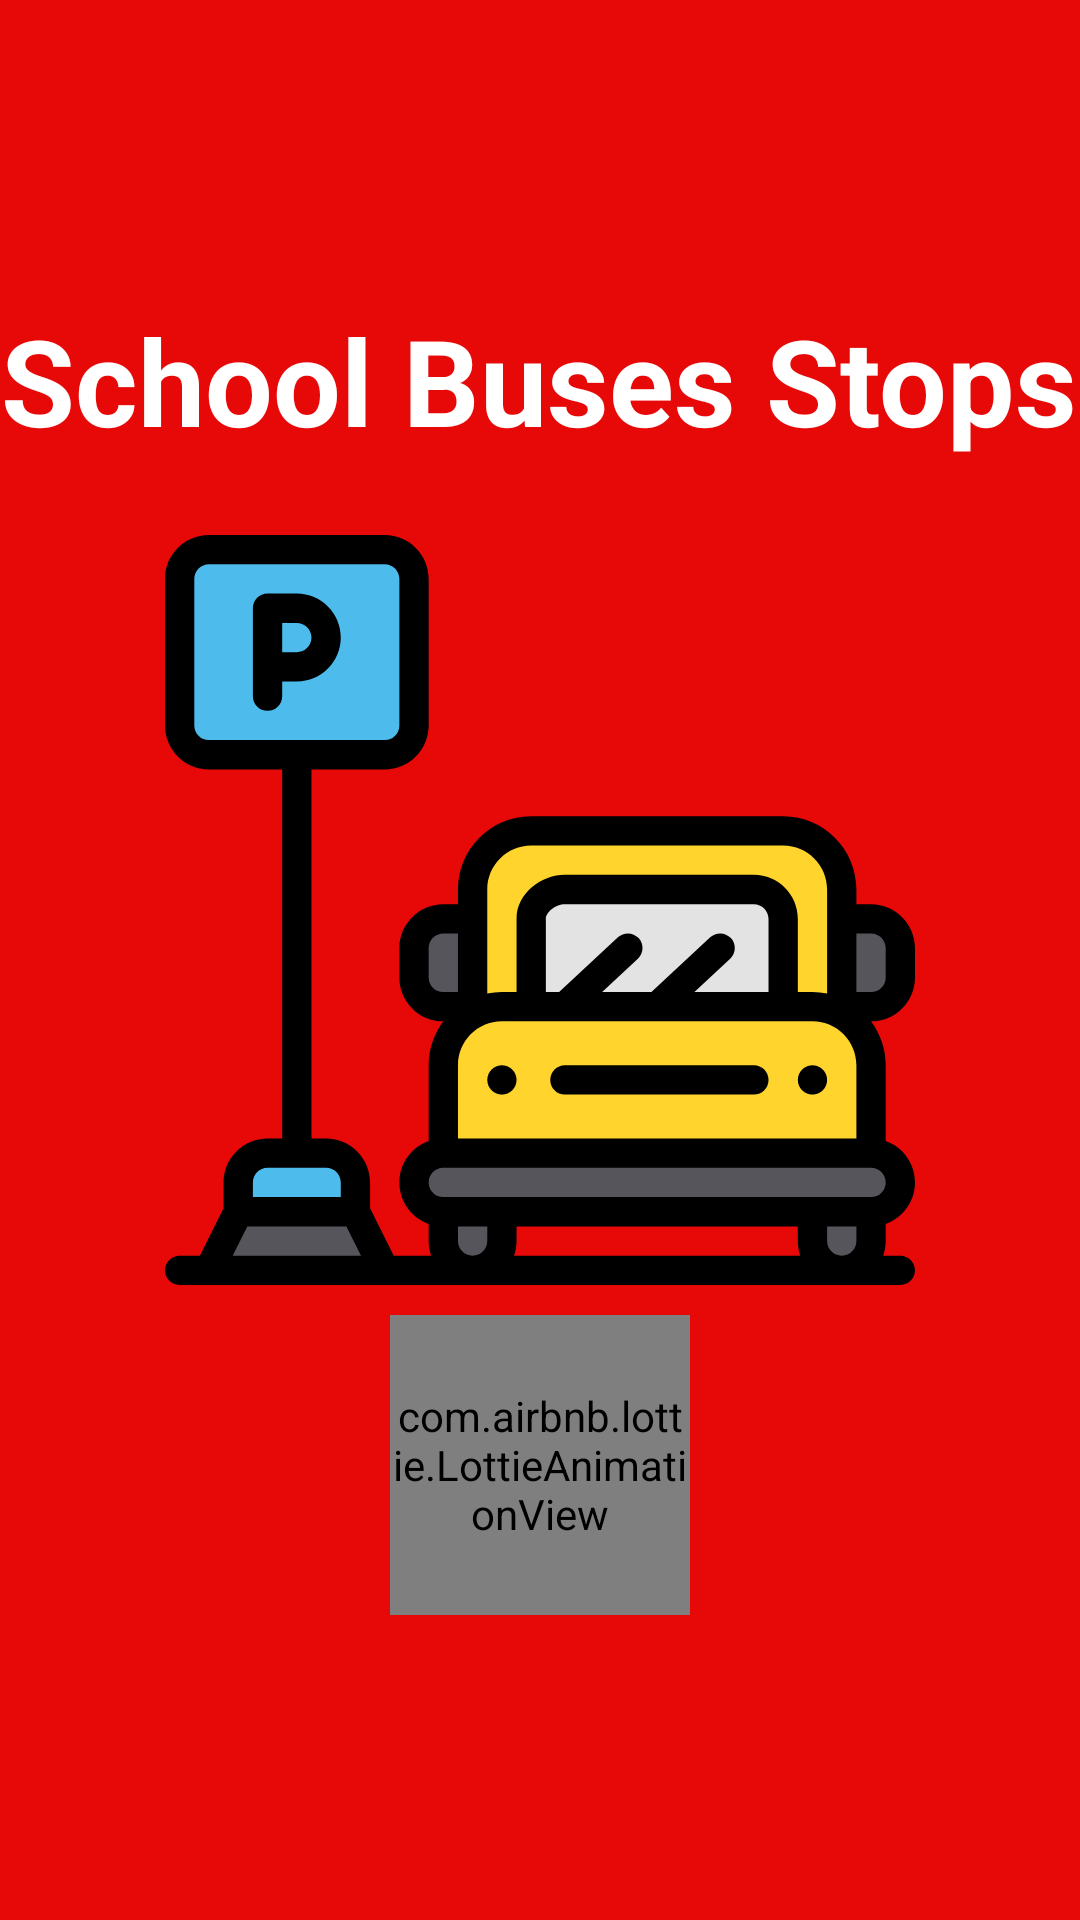

Android layout source for this screen:
<!-- AndroidManifest.xml: activity theme AppTheme.NoActionBar -->
<!-- res/layout/activity_main.xml -->
<?xml version="1.0" encoding="utf-8"?>
<RelativeLayout xmlns:android="http://schemas.android.com/apk/res/android"
    xmlns:app="http://schemas.android.com/apk/res-auto"
    android:layout_width="match_parent"
    android:layout_height="match_parent"
    android:background="@color/colorPrimary">
    
    <TextView
        android:id="@+id/text_view_app_title"
        android:layout_width="wrap_content"
        android:layout_height="wrap_content"
        android:layout_marginTop="100dp"
        android:layout_centerHorizontal="true"
        android:gravity="center"
        android:textColor="@color/colorAccent"
        android:textStyle="bold"
        android:textSize="40sp"
        android:text="@string/app_name"/>

    <ImageView
        android:id="@+id/bus_stop_icon"
        android:layout_width="250dp"
        android:layout_height="250dp"
        android:layout_below="@+id/text_view_app_title"
        android:layout_marginTop="25dp"
        android:layout_centerHorizontal="true"
        android:src="@drawable/ic_parking" />

    <com.airbnb.lottie.LottieAnimationView
        android:id="@+id/loading_view"
        android:layout_width="100dp"
        android:layout_height="100dp"
        android:layout_centerHorizontal="true"
        android:layout_marginTop="10dp"
        android:layout_below="@+id/bus_stop_icon"
        app:lottie_rawRes="@raw/dots_loader"
        app:lottie_autoPlay="true"
        app:lottie_loop="true"/>


</RelativeLayout>
<!-- resources referenced by this layout -->
<resources>
  <color name="colorAccent">#ffffff</color>
  <color name="colorPrimary">#e70808</color>
  <!-- drawable ic_parking: vector/xml drawable (drawable, 4859 chars, omitted) -->
  <string name="app_name">School Buses Stops</string>
  <style name="AppTheme.NoActionBar" parent="Theme.AppCompat.Light.NoActionBar" />
</resources>
